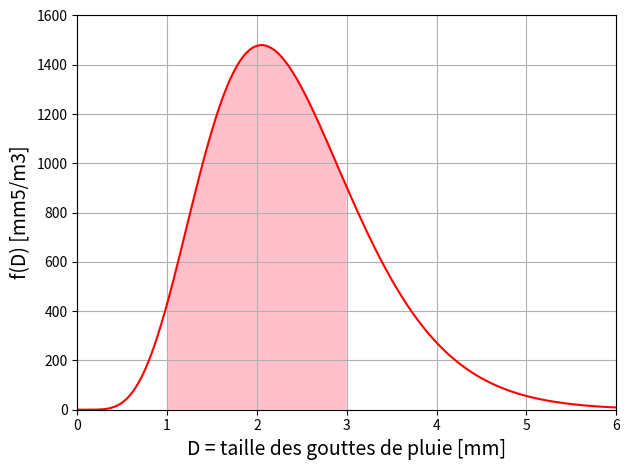

The matplotlib source for this figure: (Note: this script raises an exception after producing the figure.)
import matplotlib.pyplot as plt
import numpy as np
import scipy

N0 = 8000 #Paramètre de forme (m3/mm)
R = 5 #Taux de pluie (mm/h)

def f(D):
    
    return N0*np.exp(-(4.1*R**-0.21)*D)*D**6

D = np.linspace(0,6,6000)

plt.figure(0)
plt.plot(D,f(D),'r-')
plt.fill([1]+[D[i] for i in range(1000,3000)]+[3],[0]+[f(D[i]) for i in range(1000,3000)]+[0],'pink')
plt.xlim([0,6])
plt.ylim([0,1600])
plt.xlabel("D = taille des gouttes de pluie [mm]",fontsize=14)
plt.ylabel("f(D) [mm5/m3]",fontsize=14)
plt.grid()
plt.tight_layout()

plt.savefig('C:/Users/<user>/Documents/Enseignements/Blog_PH515/Chap4_example_0.png')

D = np.linspace(1,3,1000000)
Z=scipy.integrate.simpson(f(D),x=D)